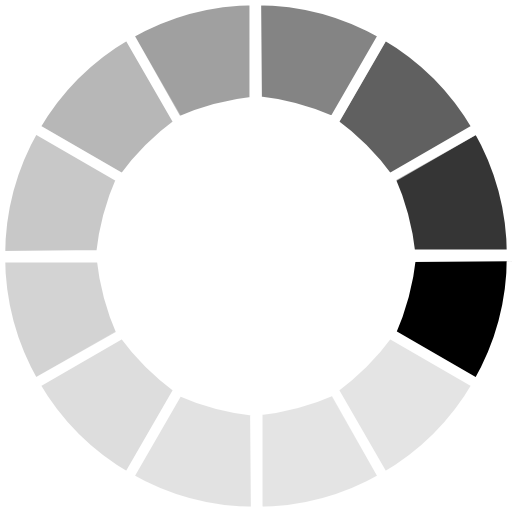
t = 0.00 s
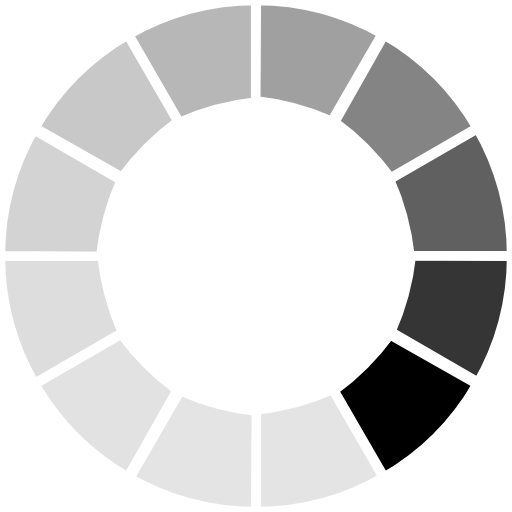
t = 0.16 s
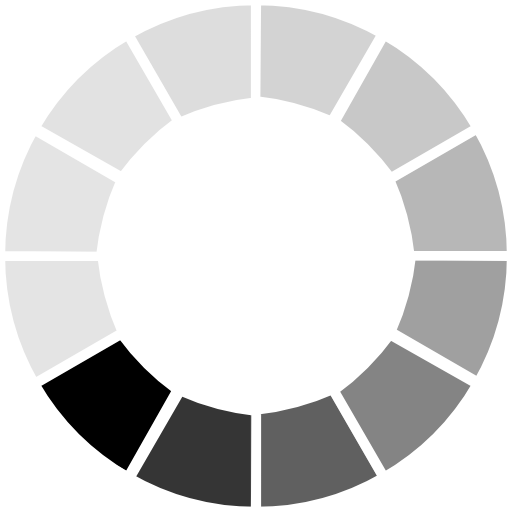
t = 0.34 s
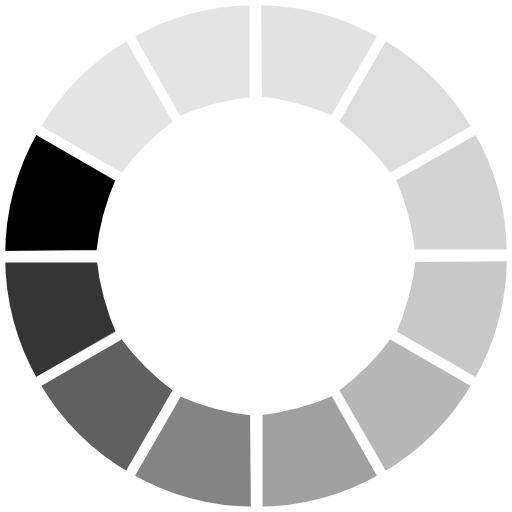
t = 0.50 s
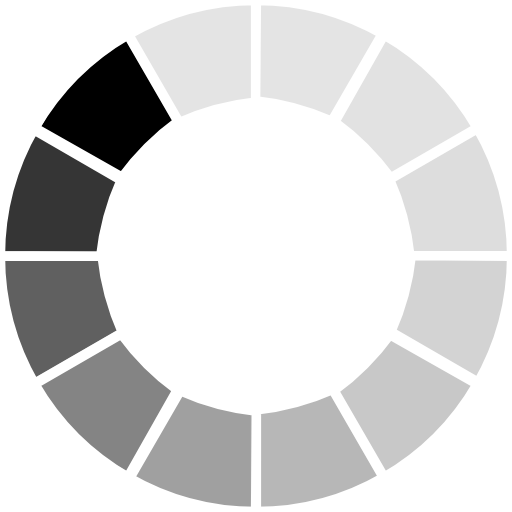
t = 0.66 s
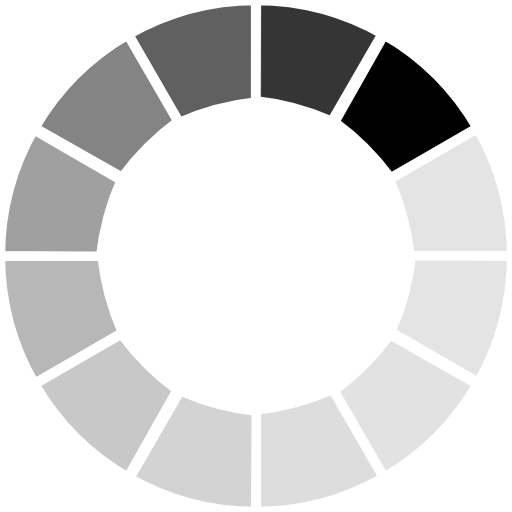
t = 0.84 s

The animated SVG that drew these frames (rendered in a browser with its animation timeline set to each time). Animation: 1 SMIL element (animateTransform=1); one cycle of 1.00 s, repeats indefinitely.

<?xml version="1.0" encoding="utf-8"?>
<!DOCTYPE svg PUBLIC "-//W3C//DTD SVG 1.1//EN" "http://www.w3.org/Graphics/SVG/1.1/DTD/svg11.dtd">
<svg viewBox="0 0 100 100" version="1.1"
  xmlns="http://www.w3.org/2000/svg" xmlns:xlink="http://www.w3.org/1999/xlink">
  <g stroke-width="2" stroke-linecap="roun" fill="#000" stroke="#FFF"
     transform="translate(50,50)">
    <animateTransform attributeName="transform" attributeType="XML"
      additive="sum" type="rotate"
      calcMode="discrete"  values="30;60;90;120;150;180;210;240;270;300;330;360"
      begin="0s" dur="1s" fill="freeze" repeatCount="indefinite" />
    <path d="M50,0
      a 50,50 0 0,0 -6.7,-25
      l -17,10
      a 50 50 0 0,1 4.02,15
      l 20,0 z"
      opacity = "1"/>
    <path d="M43.3,-25
      a 50,50 0 0,0 -18.3,-18.3
      l -10,17
      a 50 50 0 0,1 10.98,10.98
      l 17.32,-10 z"
      opacity = "0.79"/>
    <path d="M25,-43.3
      a 50,50 0 0,0 -25,-6.7
      l 0,20
      a 50 50 0 0,1 15,4.02
      l 10,-17.32 z"
      opacity = "0.62"/>
    <path d="M0,-50
      a 50,50 0 0,0 -25,6.7
      l 10,17
      a 50 50 0 0,1 15,-4.02
      l 0,-20 z"
      opacity = "0.48"/>
    <path d="M-25,-43.3
      a 50,50 0 0,0 -18.3,18.3
      l 17,10
      a 50 50 0 0,1 10.98,-10.98
      l -10,-17.32 z"
      opacity = "0.37"/>
    <path d="M-43.3,-25
      a 50,50 0 0,0 -6.7,25
      l 20,0
      a 50 50 0 0,1 4.02,-15
      l -17.32,-10 z"
      opacity = "0.28"/>
    <path d="M-50,0
      a 50,50 0 0,0 6.7,25
      l 17,-10
      a 50 50 0 0,1 -4.02,-15
      l -20,0 z"
      opacity = "0.21"/>
    <path d="M-43.3,25
      a 50,50 0 0,0 18.3,18.3
      l 10,-17
      a 50 50 0 0,1 -10.98,-10.98
      l -17.32,10 z"
      opacity = "0.17"/>
    <path d="M-25,43.3
      a 50,50 0 0,0 25,6.7
      l 0,-20
      a 50 50 0 0,1 -15,-4.02
      l -10,17.32 z"
      opacity = "0.13"/>
    <path d="M0,50
      a 50,50 0 0,0 25,-6.7
      l -10,-17
      a 50 50 0 0,1 -15,4.02
      l 0,20 z"
      opacity = "0.11"/>
    <path d="M25,43.3
      a 50,50 0 0,0 18.3,-18.3
      l -17,-10
      a 50 50 0 0,1 -10.98,10.98
      l 10,17.32 z"
      opacity = "0.1"/>
    <path d="M43.3,25
      a 50,50 0 0,0 6.7,-25
      l -20,0
      a 50 50 0 0,1 -4.02,15
      l 17.32,10 z"
      opacity = "0.1"/>
  </g>
</svg>
